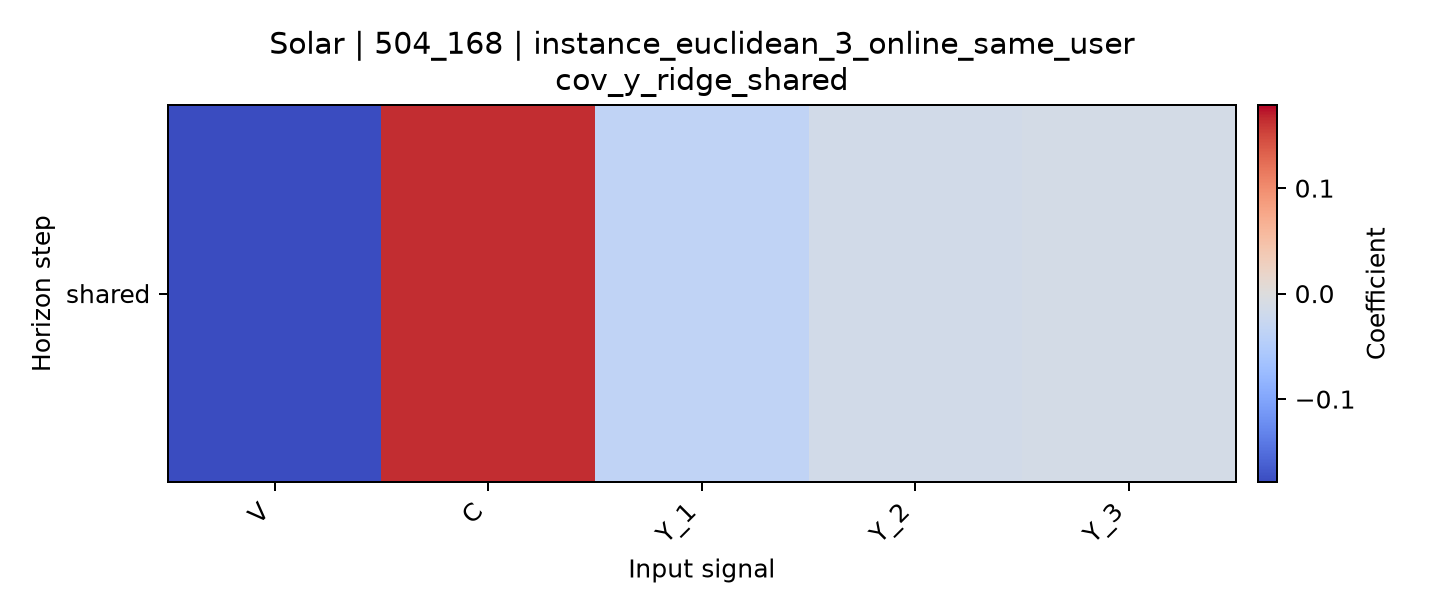

The file beside this chart, header and first rows:
horizon, V, C, Y_1, Y_2, Y_3
shared, -0.1788, 0.1646, -0.03549, -0.01496, -0.01152
